Run: headless pygame with SDL's dummy video driver; simulated clock (each Clock.tick advances the game by its frame time, no real sleeping); random seed 0; keys injected as events and as key.get_pressed() state; no mouse input.
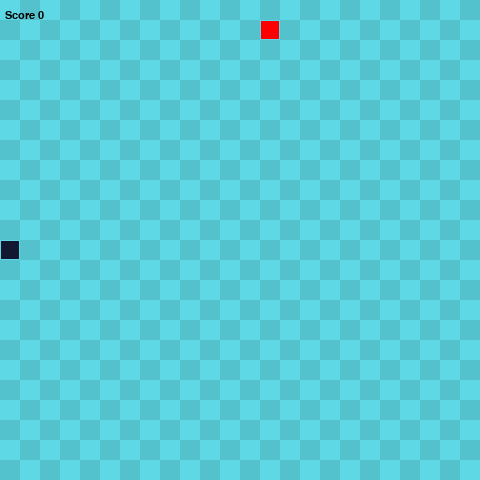
Frame 1 of 4 · flips 1–60 · no input
Frame 2 of 4 · flips 61–180 · tapped SPACE, RETURN · held RIGHT (→), D · screen unchanged from frame 1, image omitted
Frame 3 of 4 · flips 181–300 · held DOWN (↓), S · screen unchanged from frame 2, image omitted
Frame 4 of 4 · flips 301–420 · held LEFT (←), A, UP (↑), W · screen unchanged from frame 3, image omitted

The pygame program that drew these frames:

from enum import Enum

import pygame
import sys
import random


class Snake:
    def __init__(self):
        self.__length = 1
        self.__positions = [((Settings.screen_width/2), (Settings.screen_height/2))]
        self.__direction = random.choice(Settings.directions)
        self.__color = (17, 24, 47)
        self.__score = 0

    def turn(self, new_direction):
        if (new_direction[0]*-1, new_direction[1]*-1) != self.__direction:  # cannot do a 180
            self.__direction = new_direction

    def move(self):
        head_pos = self.get_head_position()
        x, y = self.__direction
        new = (((head_pos[0] + (x * Settings.grid_size)) % Settings.screen_width),
               (head_pos[1] + (y * Settings.grid_size)) % Settings.screen_height)
        if len(self.__positions) > 2 and new in self.__positions[2:]:
            self.reset()
        else:
            self.__positions.insert(0, new)
            if len(self.__positions) > self.__length:
                self.__positions.pop()

    def get_positions(self):
        return self.__positions

    def get_head_position(self):
        return self.__positions[0]

    def reset(self):
        self.reset_length()
        self.__positions = [((Settings.screen_width/2), (Settings.screen_height/2))]
        self.__direction = random.choice(Settings.directions)
        self.__score = 0

    def increase_length(self):
        self.__length += 1

    def half_length(self):
        self.__length = (self.__length - self.__length // 10) / 2
        self.__positions.__len__()/2
        for i, __position in enumerate(self.__positions):
            if i > self.__length:
                self.__positions.pop(i)

    def reset_length(self):
        self.__length = 1

    def increase_score(self, value):
        self.__score += value

    def get_score(self):
        return self.__score

    def reset_score(self):
        self.__score = 0

    def draw(self, surface):
        for pos in self.__positions:
            r = pygame.Rect((pos[0], pos[1]), (Settings.grid_size, Settings.grid_size))
            pygame.draw.rect(surface, self.__color, r)
            pygame.draw.rect(surface, (93, 216, 228), r, 1)


class FoodType(Enum):
    DOUBLE_UP = 1
    EXTRA_LIFE = 2
    NORMAL = 3

def random_food_type():
    if random.randint(1, 100) > 50:
        return FoodType.NORMAL
    if random.randint(1, 100) > 50:
        return FoodType.EXTRA_LIFE
    if random.randint(1, 100) > 50:
        return FoodType.DOUBLE_UP
    return FoodType.NORMAL

class Food:
    def __init__(self, food_type):
        self.__position = (0, 0)
        self.__food_type = food_type
        self.__randomize_position()

    def get_position(self):
        return self.__position

    def get_food_type(self):
        return self.__food_type

    def set_position(self, pos):
        self.__position = pos

    def __randomize_position(self):
        self.__position = (random.randint(0, int(Settings.grid_width)-1) * Settings.grid_size,
                           random.randint(0, int(Settings.grid_height) - 1) * Settings.grid_size)

    def draw(self, surface):
        r = pygame.Rect((self.__position[0], self.__position[1]), (Settings.grid_size, Settings.grid_size))
        pygame.draw.rect(surface, (255, 0, 0), r)
        if self.__food_type == FoodType.DOUBLE_UP:
            pygame.draw.rect(surface, (0, 0, 255), r)
        elif self.__food_type == FoodType.EXTRA_LIFE:
            pygame.draw.rect(surface, (0, 255, 0), r)
        else:
            pygame.draw.rect(surface, (255, 0, 0), r)
        pygame.draw.rect(surface, (93, 216, 228), r, 1)


class Settings:
    screen_width = 480
    screen_height = 480

    grid_size = 20
    grid_width = screen_width / grid_size
    grid_height = screen_height / grid_size

    up = (0, -1)
    down = (0, 1)
    left = (-1, 0)
    right = (1, 0)

    directions = [up, down, left, right]

class SnakeGame:
    def __init__(self):
        pygame.init()

        self.__tick_speed = 5;
        self.__clock = pygame.time.Clock()
        self.__screen = pygame.display.set_mode((Settings.screen_width, Settings.screen_height), 0, 32)
        self.__surface = pygame.Surface(self.__screen.get_size())
        self.__surface = self.__surface.convert()

        self.__draw_grid(self.__surface)
        self.__number_of_devoured_foods = 0
        self.__snake = Snake()

        self.__food = Food(random_food_type())


        self.__my_font = pygame.font.SysFont("monospace", 16)

    def __draw_grid(self, surface):
        for y in range(0, int(Settings.grid_height)):
            for x in range(0, int(Settings.grid_width)):
                r = pygame.Rect((x * Settings.grid_size, y * Settings.grid_size),
                                (Settings.grid_size, Settings.grid_size))
                color = (93, 216, 228) if (x+y) % 2 == 0 else (84, 194, 205)
                pygame.draw.rect(surface, color, r)

    def __quit_game(self):
        pygame.quit()
        sys.exit()

    def __handle_keys(self):
        for event in pygame.event.get():
            if event.type == pygame.QUIT:
                self.__quit_game()
            elif event.type == pygame.KEYDOWN:
                if event.key == pygame.K_UP:
                    self.__snake.turn(Settings.up)
                elif event.key == pygame.K_DOWN:
                    self.__snake.turn(Settings.down)
                elif event.key == pygame.K_LEFT:
                    self.__snake.turn(Settings.left)
                elif event.key == pygame.K_RIGHT:
                    self.__snake.turn(Settings.right)

    def __randomize_position_food(self):
        while True:
            pos =  (random.randint(0, int(Settings.grid_width)-1) * Settings.grid_size,
                               random.randint(0, int(Settings.grid_height) - 1) * Settings.grid_size)
            for get_position in self.__snake.get_positions():
                if get_position != pos:
                    return pos

    def __check_snake_food_collision(self):
        if self.__snake.get_head_position() == self.__food.get_position():
            self.__snake.increase_score(1)
            self.__tick_speed = self.__tick_speed + 1
            self.__number_of_devoured_foods += 1
            if self.__food.get_food_type() == FoodType.DOUBLE_UP:
                self.__snake.half_length()
                self.__tick_speed = self.__tick_speed * 2
            if self.__food.get_food_type() == FoodType.EXTRA_LIFE:
                self.__snake.increase_length()
            if self.__food.get_food_type() == FoodType.NORMAL:
                self.__snake.increase_length()
            self.__food = Food(random_food_type())
            self.__food.set_position(self.__randomize_position_food())


    def __draw_objects(self):
        self.__snake.draw(self.__surface)
        self.__food.draw(self.__surface)


    def __update_screen(self):
        self.__screen.blit(self.__surface, (0, 0))
        text = self.__my_font.render("Score {0}".format(self.__snake.get_score()), True, (0, 0, 0))
        self.__screen.blit(text, (5, 10))
        pygame.display.update()

    def __check_tick_amount(self):
        if self.__tick_speed >= 50:
            self.__tick_speed =  50

    def main_loop(self):
        while True:
            self.__check_tick_amount()
            self.__clock.tick(self.__tick_speed)
            self.__handle_keys()
            self.__draw_grid(self.__surface)
            self.__snake.move()

            self.__check_snake_food_collision()

            self.__draw_objects()
            self.__update_screen()


game = SnakeGame()
game.main_loop()
